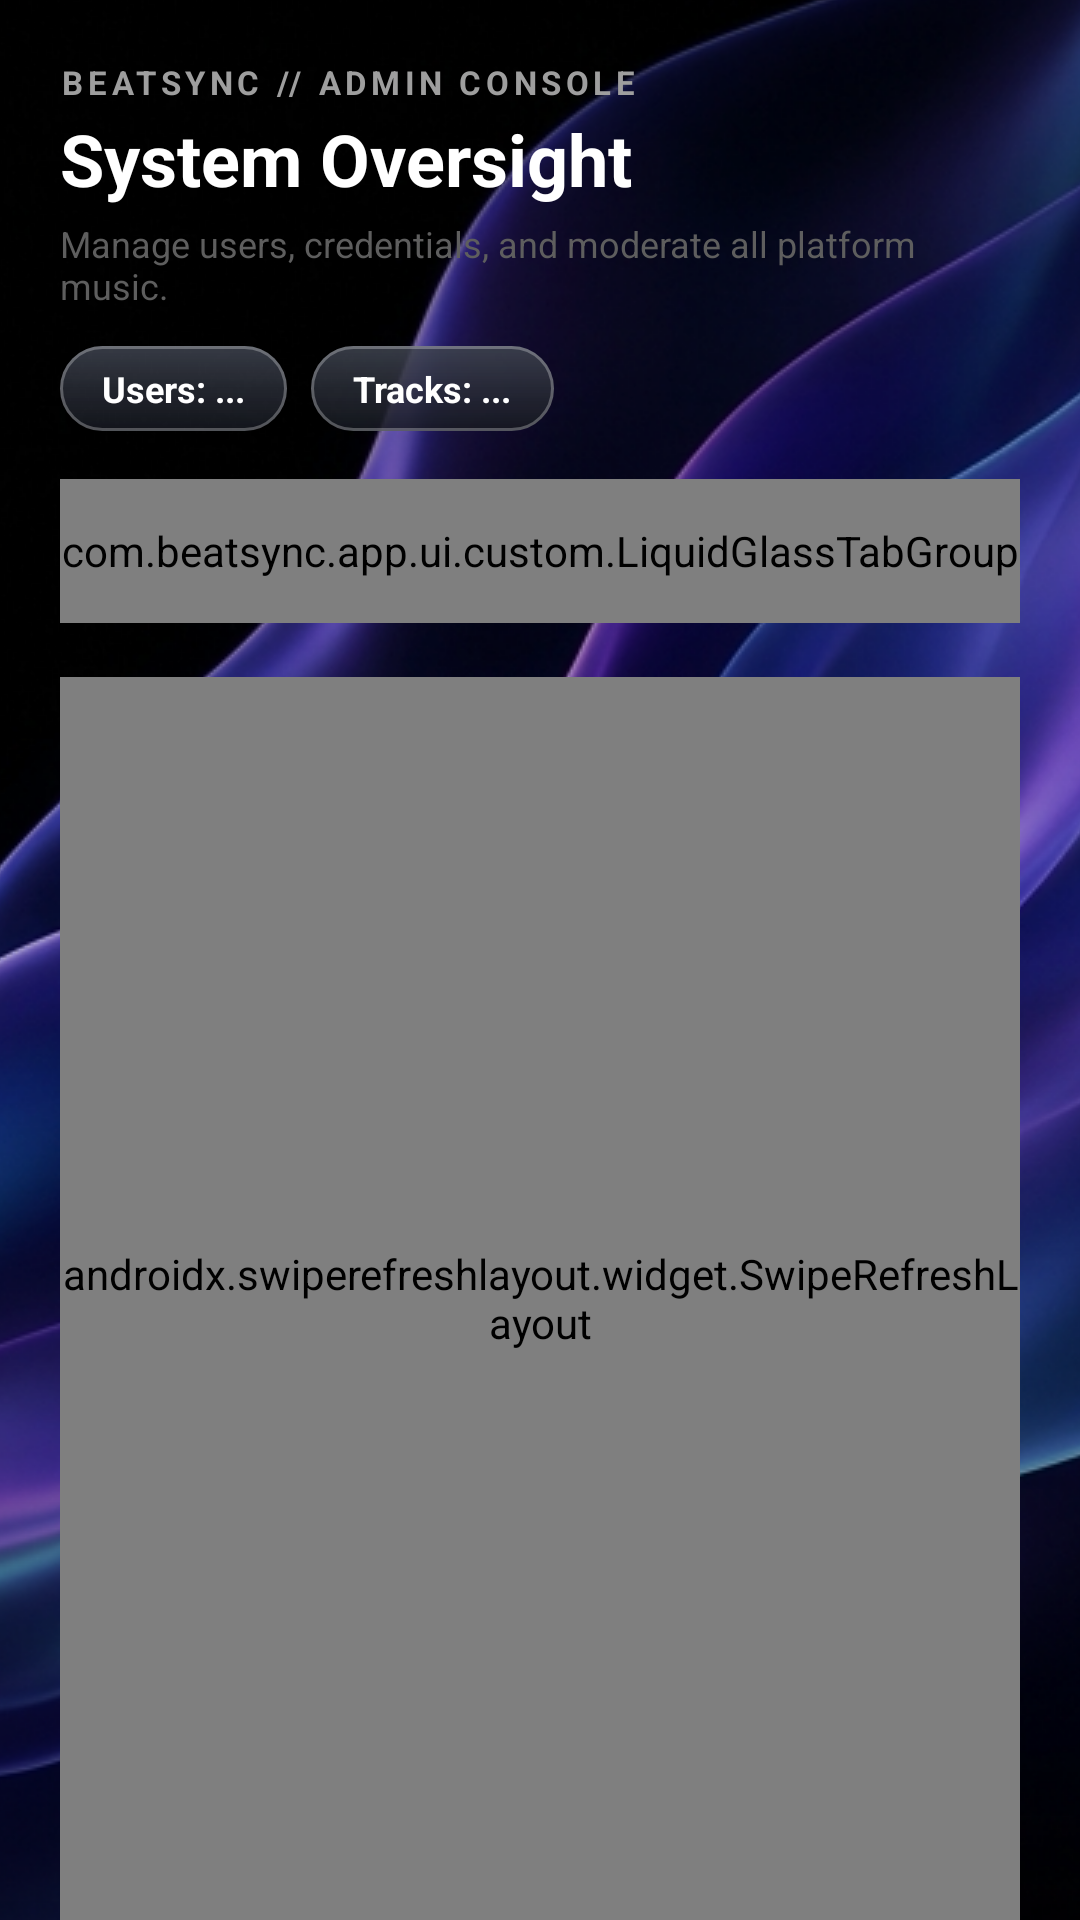

Layout XML and referenced resources for this Android screen:
<!-- AndroidManifest.xml: application theme Theme.BeatSync -->
<!-- res/layout/fragment_admin.xml -->
<?xml version="1.0" encoding="utf-8"?>
<LinearLayout xmlns:android="http://schemas.android.com/apk/res/android"
    xmlns:app="http://schemas.android.com/apk/res-auto"
    android:layout_width="match_parent"
    android:layout_height="match_parent"
    android:orientation="vertical"
    android:background="@drawable/bg_ambient_lighting"
    android:paddingStart="20dp"
    android:paddingEnd="20dp"
    android:paddingTop="20dp">

    
    <LinearLayout
        android:layout_width="match_parent"
        android:layout_height="wrap_content"
        android:orientation="vertical"
        android:layout_marginBottom="16dp">

        <TextView
            android:layout_width="wrap_content"
            android:layout_height="wrap_content"
            android:text="BEATSYNC // ADMIN CONSOLE"
            android:textColor="@color/text_secondary"
            android:textSize="11sp"
            android:textStyle="bold"
            android:letterSpacing="0.14" />

        <TextView
            android:layout_width="wrap_content"
            android:layout_height="wrap_content"
            android:text="System Oversight"
            android:textColor="@color/text_primary"
            android:textSize="24sp"
            android:textStyle="bold"
            android:layout_marginTop="2dp" />

        <TextView
            android:layout_width="wrap_content"
            android:layout_height="wrap_content"
            android:text="Manage users, credentials, and moderate all platform music."
            android:textColor="@color/text_tertiary"
            android:textSize="12sp"
            android:layout_marginTop="4dp" />

        
        <LinearLayout
            android:layout_width="match_parent"
            android:layout_height="wrap_content"
            android:orientation="horizontal"
            android:layout_marginTop="12dp">

            <TextView
                android:id="@+id/tvUserCountBadge"
                android:layout_width="wrap_content"
                android:layout_height="wrap_content"
                android:text="Users: ..."
                android:textColor="@color/text_primary"
                android:textSize="12sp"
                android:textStyle="bold"
                android:background="@drawable/bg_liquid_glass_pill"
                android:paddingStart="14dp"
                android:paddingEnd="14dp"
                android:paddingTop="6dp"
                android:paddingBottom="6dp"
                android:layout_marginEnd="8dp" />

            <TextView
                android:id="@+id/tvTrackCountBadge"
                android:layout_width="wrap_content"
                android:layout_height="wrap_content"
                android:text="Tracks: ..."
                android:textColor="@color/text_primary"
                android:textSize="12sp"
                android:textStyle="bold"
                android:background="@drawable/bg_liquid_glass_pill"
                android:paddingStart="14dp"
                android:paddingEnd="14dp"
                android:paddingTop="6dp"
                android:paddingBottom="6dp" />
        </LinearLayout>
    </LinearLayout>

    
    <com.beatsync.app.ui.custom.LiquidGlassTabGroup
        android:id="@+id/adminTabGroup"
        android:layout_width="match_parent"
        android:layout_height="48dp"
        android:background="@drawable/bg_liquid_glass_dock"
        android:layout_marginBottom="18dp">

        <LinearLayout
            android:layout_width="match_parent"
            android:layout_height="match_parent"
            android:orientation="horizontal"
            android:gravity="center_vertical"
            android:padding="4dp">

            <TextView
                android:id="@+id/btnTabUsers"
                android:layout_width="0dp"
                android:layout_height="match_parent"
                android:layout_weight="1"
                android:text="USERS &amp; PASSWORDS"
                android:textColor="@color/text_primary"
                android:textSize="11sp"
                android:textStyle="bold"
                android:gravity="center"
                android:letterSpacing="0.08"
                android:background="@android:color/transparent" />

            <TextView
                android:id="@+id/btnTabTracks"
                android:layout_width="0dp"
                android:layout_height="match_parent"
                android:layout_weight="1"
                android:text="ALL MUSIC"
                android:textColor="@color/text_tertiary"
                android:textSize="11sp"
                android:textStyle="bold"
                android:gravity="center"
                android:letterSpacing="0.08"
                android:background="@android:color/transparent" />
        </LinearLayout>
    </com.beatsync.app.ui.custom.LiquidGlassTabGroup>

    
    <androidx.swiperefreshlayout.widget.SwipeRefreshLayout
        android:id="@+id/swipeRefresh"
        android:layout_width="match_parent"
        android:layout_height="match_parent">

        <FrameLayout
            android:layout_width="match_parent"
            android:layout_height="match_parent">

            <androidx.recyclerview.widget.RecyclerView
                android:id="@+id/rvAdminUsers"
                android:layout_width="match_parent"
                android:layout_height="match_parent"
                android:clipToPadding="false"
                android:paddingBottom="100dp" />

            <androidx.recyclerview.widget.RecyclerView
                android:id="@+id/rvAdminTracks"
                android:layout_width="match_parent"
                android:layout_height="match_parent"
                android:clipToPadding="false"
                android:paddingBottom="100dp"
                android:visibility="gone" />

            <ProgressBar
                android:id="@+id/progressBar"
                android:layout_width="wrap_content"
                android:layout_height="wrap_content"
                android:layout_gravity="center"
                android:visibility="gone" />

            <TextView
                android:id="@+id/tvEmptyState"
                android:layout_width="wrap_content"
                android:layout_height="wrap_content"
                android:layout_gravity="center"
                android:text="No records found"
                android:textColor="@color/text_tertiary"
                android:textSize="14sp"
                android:visibility="gone" />
        </FrameLayout>
    </androidx.swiperefreshlayout.widget.SwipeRefreshLayout>

</LinearLayout>
<!-- resources referenced by this layout -->
<resources>
  <color name="text_primary">#FFFFFF</color>
  <color name="text_secondary">#9E9E9E</color>
  <color name="text_tertiary">#5E5E5E</color>
  <!-- drawable bg_ambient_lighting (drawable) -->
  <?xml version="1.0" encoding="utf-8"?>
  <layer-list xmlns:android="http://schemas.android.com/apk/res/android">
      
      <item>
          <shape android:shape="rectangle">
              <solid android:color="#000000" />
          </shape>
      </item>
  
      
      <item>
          <bitmap
              android:src="@drawable/bg_oled_mesh"
              android:gravity="center"
              android:tileMode="disabled" />
      </item>
  
      
      <item>
          <shape android:shape="rectangle">
              <gradient
                  android:angle="270"
                  android:startColor="#66000000"
                  android:centerColor="#33000000"
                  android:endColor="#80000000"
                  android:type="linear" />
          </shape>
      </item>
  </layer-list>
  <!-- drawable bg_liquid_glass_pill (drawable) -->
  <?xml version="1.0" encoding="utf-8"?>
  <layer-list xmlns:android="http://schemas.android.com/apk/res/android">
      <item>
          <shape android:shape="rectangle">
              <corners android:radius="50dp" />
              <gradient
                  android:angle="270"
                  android:startColor="#D9161C2A"
                  android:centerColor="#CC0F131E"
                  android:endColor="#D90B0E16"
                  android:type="linear" />
          </shape>
      </item>
      <item>
          <shape android:shape="rectangle">
              <corners android:radius="50dp" />
              <gradient
                  android:angle="270"
                  android:startColor="#26FFFFFF"
                  android:endColor="#08FFFFFF"
                  android:type="linear" />
          </shape>
      </item>
      <item>
          <shape android:shape="rectangle">
              <corners android:radius="50dp" />
              <stroke
                  android:width="1dp"
                  android:color="#45FFFFFF" />
          </shape>
      </item>
  </layer-list>
  <style name="Theme.BeatSync" parent="Theme.Material3.Dark.NoActionBar">
          <item name="colorPrimary">@color/accent_primary</item>
          <item name="colorOnPrimary">@color/text_inverse</item>
          <item name="colorPrimaryContainer">@color/bg_card_elevated</item>
          <item name="colorOnPrimaryContainer">@color/text_primary</item>
          <item name="colorSecondary">@color/accent_secondary</item>
          <item name="colorOnSecondary">@color/text_inverse</item>
          
          <item name="android:windowBackground">@color/bg_dark</item>
          <item name="colorSurface">@color/bg_card</item>
          <item name="colorOnSurface">@color/text_primary</item>
          <item name="colorSurfaceVariant">@color/bg_input</item>
          <item name="colorOnSurfaceVariant">@color/text_secondary</item>
          
          <item name="android:statusBarColor">@color/bg_dark</item>
          <item name="android:navigationBarColor">@color/bg_bottom_nav</item>
          <item name="android:windowLightStatusBar" tools:targetApi="m">false</item>
          <item name="android:windowLightNavigationBar" tools:targetApi="o_mr1">false</item>
      </style>
  <color name="accent_primary">#FFFFFF</color>
  <color name="text_inverse">#000000</color>
  <color name="bg_card_elevated">#141414</color>
  <color name="accent_secondary">#D4D4D4</color>
  <color name="bg_dark">#000000</color>
  <color name="bg_card">#0D0D0D</color>
  <color name="bg_input">#111111</color>
  <color name="bg_bottom_nav">#080808</color>
</resources>
